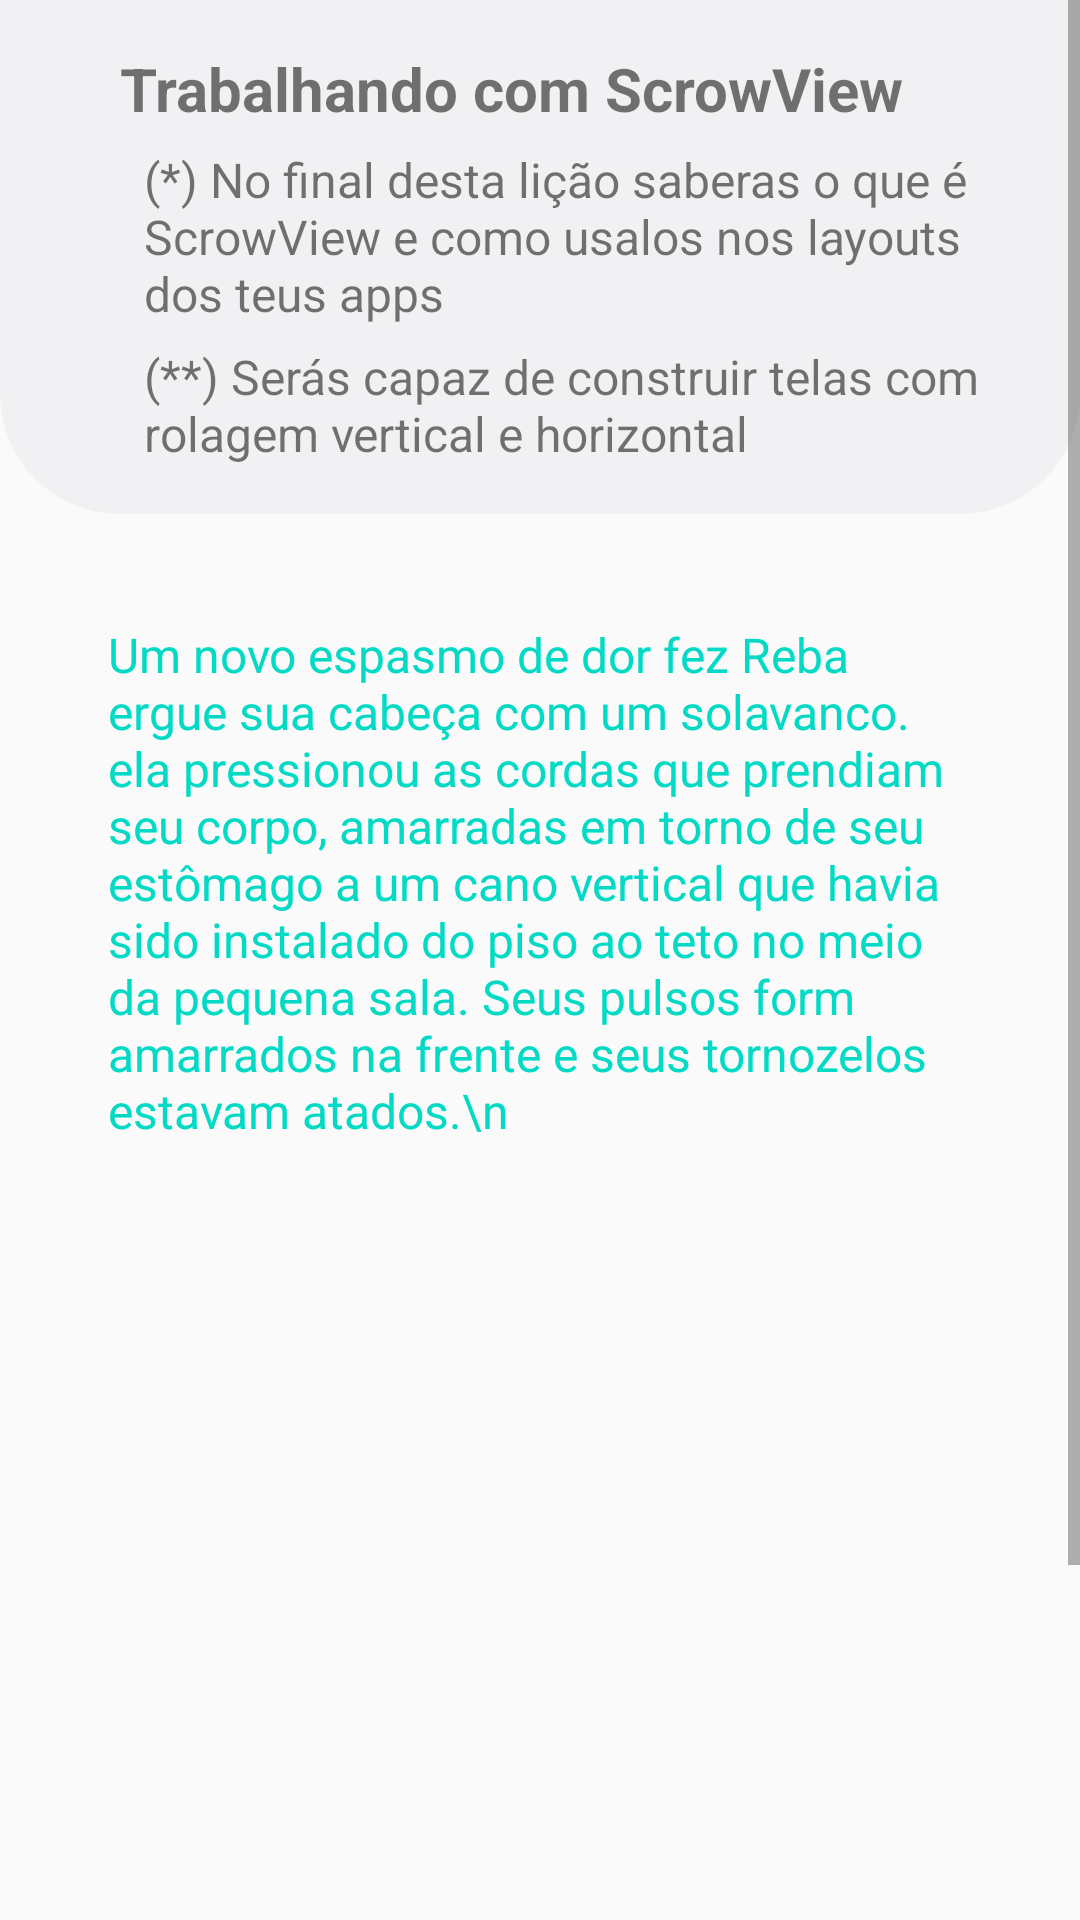

The Android layout XML behind this screen, and the referenced resources:
<!-- AndroidManifest.xml: application theme Theme.TarefasZ -->
<!-- res/layout/shape_aula.xml -->
<?xml version="1.0" encoding="utf-8"?>
<ScrollView xmlns:android="http://schemas.android.com/apk/res/android"
    xmlns:app="http://schemas.android.com/apk/res-auto"
    xmlns:tools="http://schemas.android.com/tools"
    android:layout_width="match_parent"
    android:layout_height="match_parent">

<android.support.constraint.ConstraintLayout
    android:layout_width="match_parent"
    android:layout_height="match_parent">


    <LinearLayout
        android:background="@drawable/write_background_top"
        android:id="@+id/linearLayout2"
        android:layout_width="match_parent"
        android:layout_height="wrap_content"
        android:orientation="vertical"
        android:padding="16sp"
        app:layout_constraintStart_toStartOf="parent"
        app:layout_constraintTop_toTopOf="parent">

        <TextView
            android:id="@+id/shape_aula_motivacao_tema"
            android:layout_width="match_parent"
            android:layout_height="wrap_content"
            android:layout_marginStart="24dp"
            android:layout_marginBottom="6dp"
            android:text="Trabalhando com ScrowView"
            android:textSize="20sp"
            android:textStyle="bold" />

        <TextView
            android:id="@+id/shape_aula_motivacao_obj1"
            android:layout_width="match_parent"
            android:layout_height="wrap_content"
            android:layout_marginStart="32dp"
            android:layout_marginEnd="8dp"
            android:layout_marginBottom="6dp"
            android:text="(*) No final desta lição saberas o que é ScrowView e como usalos nos layouts dos teus apps"
            android:textSize="16dp" />

        <TextView
            android:id="@+id/shape_aula_motivacao_obj2"
            android:layout_width="match_parent"
            android:layout_height="wrap_content"
            android:layout_marginStart="32dp"
            android:text="(**) Serás capaz de construir telas com rolagem vertical e horizontal"
            android:textSize="16dp" />
    </LinearLayout>

    <LinearLayout
        android:id="@+id/linearLayout"
        android:layout_width="match_parent"
        android:layout_height="550dp"
        android:layout_marginBottom="64dp"
        android:orientation="horizontal"
        app:layout_constraintBottom_toBottomOf="parent"
        app:layout_constraintEnd_toEndOf="parent"
        app:layout_constraintHorizontal_bias="0.0"
        app:layout_constraintStart_toStartOf="parent"
        app:layout_constraintTop_toBottomOf="@+id/linearLayout2">

        <TextView
            android:id="@+id/shape_aula_motivacao_paragrafointrodutorio"
            android:layout_width="wrap_content"
            android:layout_height="match_parent"
            android:layout_margin="36dp"
            android:layout_weight="1"
            android:text="Um novo espasmo de dor fez Reba ergue sua cabeça com um solavanco. ela pressionou as cordas que prendiam seu corpo, amarradas em torno de seu estômago a um cano vertical que havia sido instalado do piso ao teto no meio da pequena sala. Seus pulsos form amarrados na frente e seus tornozelos estavam atados.\n "
            android:textColor="@color/teal_200"
            android:textSize="16sp" />
    </LinearLayout>
</android.support.constraint.ConstraintLayout>
</ScrollView>
<!-- resources referenced by this layout -->
<resources>
  <color name="teal_200">#FF03DAC5</color>
  <!-- drawable write_background_top (drawable) -->
  <?xml version="1.0" encoding="utf-8"?>
  <selector xmlns:android="http://schemas.android.com/apk/res/android">
          <item>
              <shape android:shape="rectangle">
                  <solid android:color="#f1f1f3"/>
                  <corners android:bottomLeftRadius="40dp"
                           android:bottomRightRadius="40dp"/>
              </shape>
          </item>
  </selector>
  <style name="Theme.TarefasZ" parent="Theme.AppCompat.Light.DarkActionBar">
          
          <item name="colorPrimary">@color/purple_500</item>
          <item name="colorPrimaryDark">@color/purple_700</item>
          <item name="colorAccent">@color/clor_2_1</item>
          
      </style>
  <color name="purple_500">#FF6200EE</color>
  <color name="purple_700">#FF3700B3</color>
  <color name="clor_2_1">#d1c4e9</color>
</resources>
